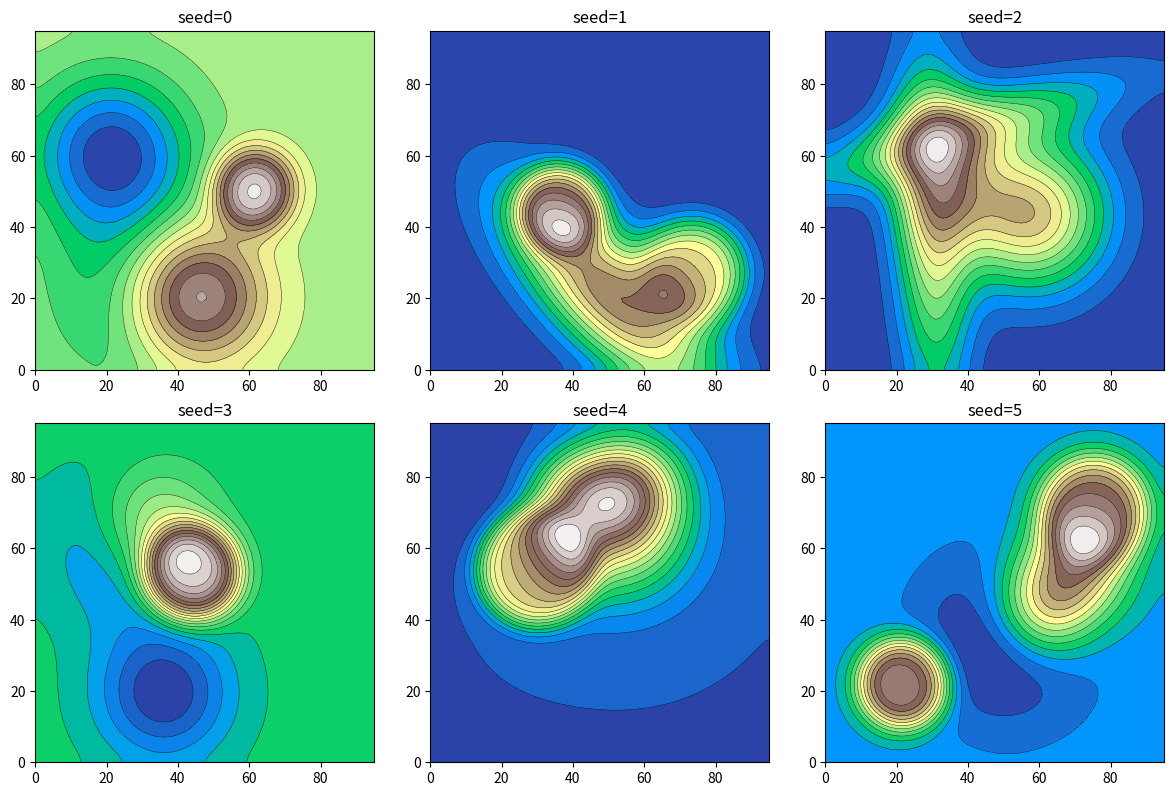

Generate this figure with matplotlib:
"""
지형(DEM) 절차적 생성기 - "타입별 지형 구조를 랜덤 배치 후 매끈하게 다듬기" 방식.

순수 가우시안 언덕 하나의 고도/위치만 무작위로 뽑는 대신, 미리 정의한 지형
타입(봉우리/능선/평지/분지/안장) 중 몇 개를 무작위로 골라 랜덤한 위치·크기로
배치하고 더한 뒤, 가우시안 블러로 이어붙인 경계를 매끈하게 만든다.
"""

import numpy as np
from scipy.ndimage import gaussian_filter

FEATURE_TYPES = ("peak", "ridge", "plateau", "basin", "saddle")


def _peak(X, Y, cx, cy, amp, sigma):
    return amp * np.exp(-((X - cx) ** 2 + (Y - cy) ** 2) / (2 * sigma ** 2))


def _ridge(X, Y, cx, cy, amp, length, width, angle):
    Xc, Yc = X - cx, Y - cy
    ca, sa = np.cos(angle), np.sin(angle)
    Xr = Xc * ca + Yc * sa    # 능선 축 방향
    Yr = -Xc * sa + Yc * ca   # 능선 축에 수직인 방향
    return amp * np.exp(-(Xr ** 2) / (2 * length ** 2) - (Yr ** 2) / (2 * width ** 2))


def _plateau(X, Y, cx, cy, amp, radius, edge_softness):
    r = np.sqrt((X - cx) ** 2 + (Y - cy) ** 2)
    return amp * 0.5 * (1.0 - np.tanh((r - radius) / edge_softness))


def _basin(X, Y, cx, cy, amp, sigma):
    return -amp * np.exp(-((X - cx) ** 2 + (Y - cy) ** 2) / (2 * sigma ** 2))


def _saddle(X, Y, cx, cy, amp, sigma, angle):
    sep = sigma * 1.6
    dx, dy = np.cos(angle) * sep / 2, np.sin(angle) * sep / 2
    g1 = _peak(X, Y, cx - dx, cy - dy, amp, sigma)
    g2 = _peak(X, Y, cx + dx, cy + dy, amp, sigma)
    return g1 + g2


def _sample_feature(ftype, domain_len, rng):
    cx = rng.uniform(0.2, 0.8) * domain_len
    cy = rng.uniform(0.2, 0.8) * domain_len
    angle = rng.uniform(0, np.pi)

    if ftype == "peak":
        amp = rng.uniform(3.0, 9.0)
        sigma = rng.uniform(0.08, 0.18) * domain_len
        return lambda X, Y: _peak(X, Y, cx, cy, amp, sigma)

    if ftype == "ridge":
        amp = rng.uniform(2.5, 7.0)
        length = rng.uniform(0.20, 0.40) * domain_len
        width = rng.uniform(0.05, 0.12) * domain_len
        return lambda X, Y: _ridge(X, Y, cx, cy, amp, length, width, angle)

    if ftype == "plateau":
        amp = rng.uniform(2.5, 6.0)
        radius = rng.uniform(0.10, 0.20) * domain_len
        edge = rng.uniform(0.02, 0.05) * domain_len
        return lambda X, Y: _plateau(X, Y, cx, cy, amp, radius, edge)

    if ftype == "basin":
        amp = rng.uniform(1.5, 4.0)   # 언덕보다 얕게 -> 지형 전체가 분지로 뒤집히지 않도록
        sigma = rng.uniform(0.10, 0.20) * domain_len
        return lambda X, Y: _basin(X, Y, cx, cy, amp, sigma)

    if ftype == "saddle":
        amp = rng.uniform(3.0, 7.0)
        sigma = rng.uniform(0.08, 0.14) * domain_len
        return lambda X, Y: _saddle(X, Y, cx, cy, amp, sigma, angle)

    raise ValueError(f"unknown feature type: {ftype}")


def generate_hill_terrain_v2(size=96, dx=1.0, n_features=None, feature_types=None,
                              smooth_sigma_px=None, seed=None):
    """
    size, dx: size x size 격자, 셀 크기 dx[m]
    n_features: 배치할 지형 개수 (None이면 2~4 중 랜덤)
    feature_types: 사용할 타입 목록 (None이면 FEATURE_TYPES 전체에서 랜덤 선택)
    smooth_sigma_px: 이어붙임을 다듬는 가우시안 블러 표준편차[px] (None이면 size의 3%)

    반환: z (size, size) 고도[m], X, Y 좌표 격자
    """
    rng = np.random.default_rng(seed)
    domain_len = size * dx
    x = np.arange(size) * dx
    y = np.arange(size) * dx
    X, Y = np.meshgrid(x, y)

    if n_features is None:
        n_features = int(rng.integers(2, 5))
    types_pool = feature_types or FEATURE_TYPES

    z = np.zeros((size, size))
    for _ in range(n_features):
        ftype = types_pool[rng.integers(0, len(types_pool))]
        feature_fn = _sample_feature(ftype, domain_len, rng)
        z += feature_fn(X, Y)

    sigma_px = smooth_sigma_px if smooth_sigma_px is not None else max(1.0, 0.03 * size)
    z = gaussian_filter(z, sigma=sigma_px)

    z -= z.min()  # 최저 고도를 0으로 맞춰 항상 지형이 지면 위로 솟아있게 함
    return z, X, Y


if __name__ == "__main__":
    import matplotlib
    matplotlib.use("Agg")
    import matplotlib.pyplot as plt

    fig, axes = plt.subplots(2, 3, figsize=(12, 8))
    for i, ax in enumerate(axes.flat):
        z, X, Y = generate_hill_terrain_v2(size=96, seed=i)
        cs = ax.contourf(X, Y, z, levels=20, cmap="terrain")
        ax.contour(X, Y, z, levels=20, colors="k", linewidths=0.3)
        ax.set_title(f"seed={i}")
        ax.set_aspect("equal")
    fig.tight_layout()
    fig.savefig("terrain_types_preview.png", dpi=120)
    print("saved terrain_types_preview.png")
